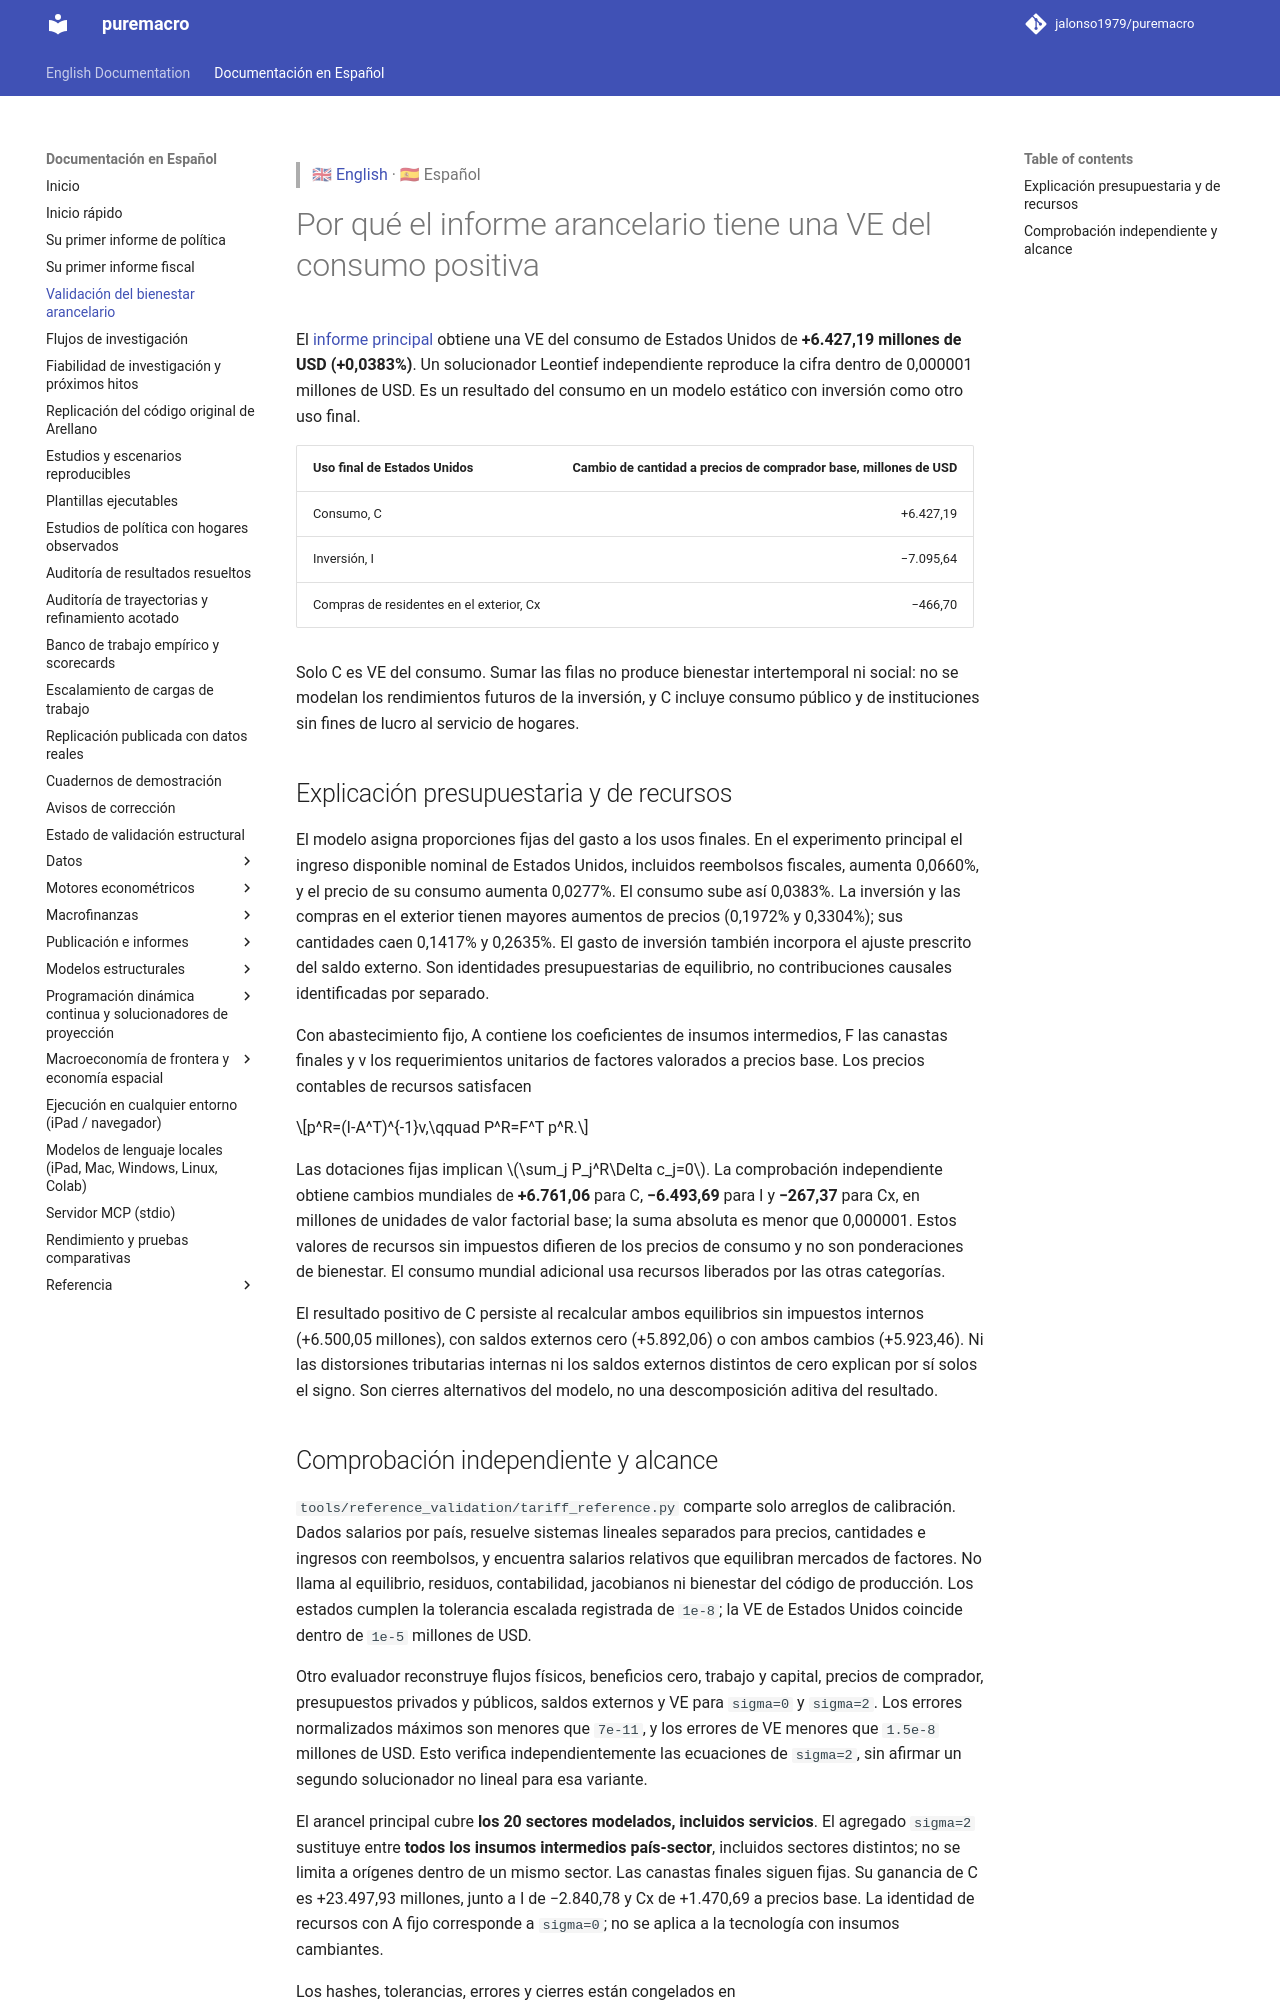

repository: Allisterh/puremacro · page: docs/es/tariff_validation/index.html · generator: mkdocs

> 🇬🇧 [English](../tariff_validation.md) · 🇪🇸 Español

# Por qué el informe arancelario tiene una VE del consumo positiva

El [informe principal](first_brief_tariffs.md) obtiene una VE del consumo de
Estados Unidos de **+6.427,19 millones de USD (+0,0383%)**. Un solucionador
Leontief independiente reproduce la cifra dentro de 0,000001 millones de USD.
Es un resultado del consumo en un modelo estático con inversión como otro uso
final.

| Uso final de Estados Unidos | Cambio de cantidad a precios de comprador base, millones de USD |
|---|---:|
| Consumo, C | +6.427,19 |
| Inversión, I | −7.095,64 |
| Compras de residentes en el exterior, Cx | −466,70 |

Solo C es VE del consumo. Sumar las filas no produce bienestar intertemporal
ni social: no se modelan los rendimientos futuros de la inversión, y C incluye
consumo público y de instituciones sin fines de lucro al servicio de hogares.

## Explicación presupuestaria y de recursos

El modelo asigna proporciones fijas del gasto a los usos finales. En el
experimento principal el ingreso disponible nominal de Estados Unidos,
incluidos reembolsos fiscales, aumenta 0,0660%, y el precio de su consumo
aumenta 0,0277%. El consumo sube así 0,0383%. La inversión y las compras en el
exterior tienen mayores aumentos de precios (0,1972% y 0,3304%); sus cantidades
caen 0,1417% y 0,2635%. El gasto de inversión también incorpora el ajuste
prescrito del saldo externo. Son identidades presupuestarias de equilibrio,
no contribuciones causales identificadas por separado.

Con abastecimiento fijo, A contiene los coeficientes de insumos intermedios,
F las canastas finales y v los requerimientos unitarios de factores valorados
a precios base. Los precios contables de recursos satisfacen

$$p^R=(I-A^T)^{-1}v,\qquad P^R=F^T p^R.$$

Las dotaciones fijas implican $\sum_j P_j^R\Delta c_j=0$. La comprobación
independiente obtiene cambios mundiales de **+6.761,06** para C, **−6.493,69**
para I y **−267,37** para Cx, en millones de unidades de valor factorial base;
la suma absoluta es menor que 0,000001. Estos valores de recursos sin impuestos
difieren de los precios de consumo y no son ponderaciones de bienestar. El
consumo mundial adicional usa recursos liberados por las otras categorías.

El resultado positivo de C persiste al recalcular ambos equilibrios sin
impuestos internos (+6.500,05 millones), con saldos externos cero (+5.892,06)
o con ambos cambios (+5.923,46). Ni las distorsiones tributarias internas ni
los saldos externos distintos de cero explican por sí solos el signo. Son
cierres alternativos del modelo, no una descomposición aditiva del resultado.
